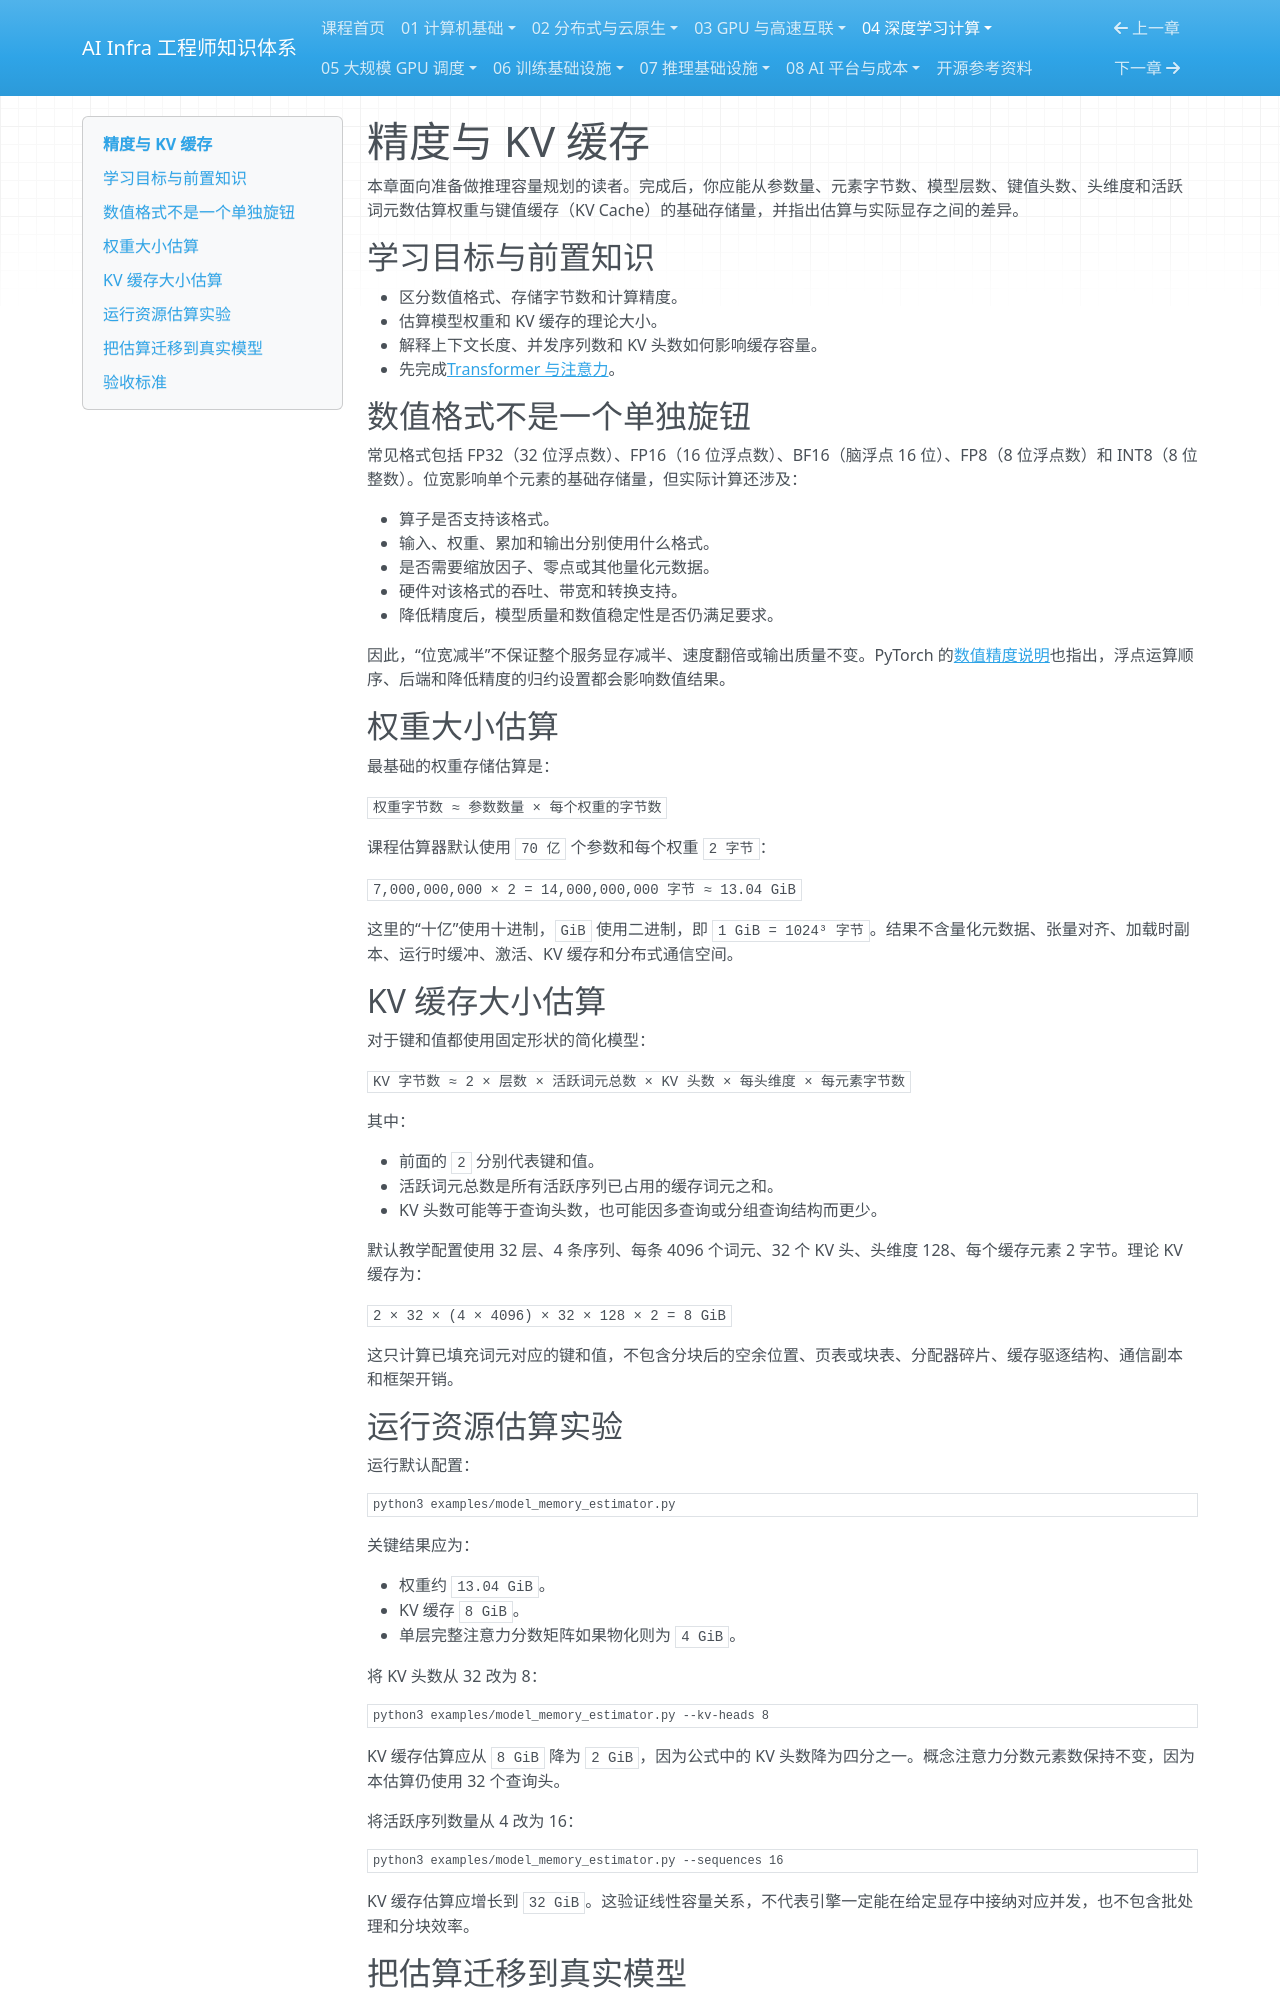

repository: TangHuaiZhe/ai-infra-course · page: 04-deep-learning-compute/03-precision-and-kv-cache/index.html · generator: mkdocs

# 精度与 KV 缓存

本章面向准备做推理容量规划的读者。完成后，你应能从参数量、元素字节数、模型层数、键值头数、头维度和活跃词元数估算权重与键值缓存（KV Cache）的基础存储量，并指出估算与实际显存之间的差异。

## 学习目标与前置知识

- 区分数值格式、存储字节数和计算精度。
- 估算模型权重和 KV 缓存的理论大小。
- 解释上下文长度、并发序列数和 KV 头数如何影响缓存容量。
- 先完成[Transformer 与注意力](02-transformer-and-attention.md)。

## 数值格式不是一个单独旋钮

常见格式包括 FP32（32 位浮点数）、FP16（16 位浮点数）、BF16（脑浮点 16 位）、FP8（8 位浮点数）和 INT8（8 位整数）。位宽影响单个元素的基础存储量，但实际计算还涉及：

- 算子是否支持该格式。
- 输入、权重、累加和输出分别使用什么格式。
- 是否需要缩放因子、零点或其他量化元数据。
- 硬件对该格式的吞吐、带宽和转换支持。
- 降低精度后，模型质量和数值稳定性是否仍满足要求。

因此，“位宽减半”不保证整个服务显存减半、速度翻倍或输出质量不变。PyTorch 的[数值精度说明](https://docs.pytorch.org/docs/stable/notes/numerical_accuracy.html)也指出，浮点运算顺序、后端和降低精度的归约设置都会影响数值结果。

## 权重大小估算

最基础的权重存储估算是：

`权重字节数 ≈ 参数数量 × 每个权重的字节数`

课程估算器默认使用 `70 亿` 个参数和每个权重 `2 字节`：

`7,000,000,000 × 2 = 14,000,000,000 字节 ≈ 13.04 GiB`

这里的“十亿”使用十进制，`GiB` 使用二进制，即 `1 GiB = 1024³ 字节`。结果不含量化元数据、张量对齐、加载时副本、运行时缓冲、激活、KV 缓存和分布式通信空间。

## KV 缓存大小估算

对于键和值都使用固定形状的简化模型：

`KV 字节数 ≈ 2 × 层数 × 活跃词元总数 × KV 头数 × 每头维度 × 每元素字节数`

其中：

- 前面的 `2` 分别代表键和值。
- 活跃词元总数是所有活跃序列已占用的缓存词元之和。
- KV 头数可能等于查询头数，也可能因多查询或分组查询结构而更少。

默认教学配置使用 32 层、4 条序列、每条 4096 个词元、32 个 KV 头、头维度 128、每个缓存元素 2 字节。理论 KV 缓存为：

`2 × 32 × (4 × 4096) × 32 × 128 × 2 = 8 GiB`

这只计算已填充词元对应的键和值，不包含分块后的空余位置、页表或块表、分配器碎片、缓存驱逐结构、通信副本和框架开销。

## 运行资源估算实验

运行默认配置：

```bash
python3 examples/model_memory_estimator.py
```

关键结果应为：

- 权重约 `13.04 GiB`。
- KV 缓存 `8 GiB`。
- 单层完整注意力分数矩阵如果物化则为 `4 GiB`。

将 KV 头数从 32 改为 8：

```bash
python3 examples/model_memory_estimator.py --kv-heads 8
```

KV 缓存估算应从 `8 GiB` 降为 `2 GiB`，因为公式中的 KV 头数降为四分之一。概念注意力分数元素数保持不变，因为本估算仍使用 32 个查询头。

将活跃序列数量从 4 改为 16：

```bash
python3 examples/model_memory_estimator.py --sequences 16
```

KV 缓存估算应增长到 `32 GiB`。这验证线性容量关系，不代表引擎一定能在给定显存中接纳对应并发，也不包含批处理和分块效率。
